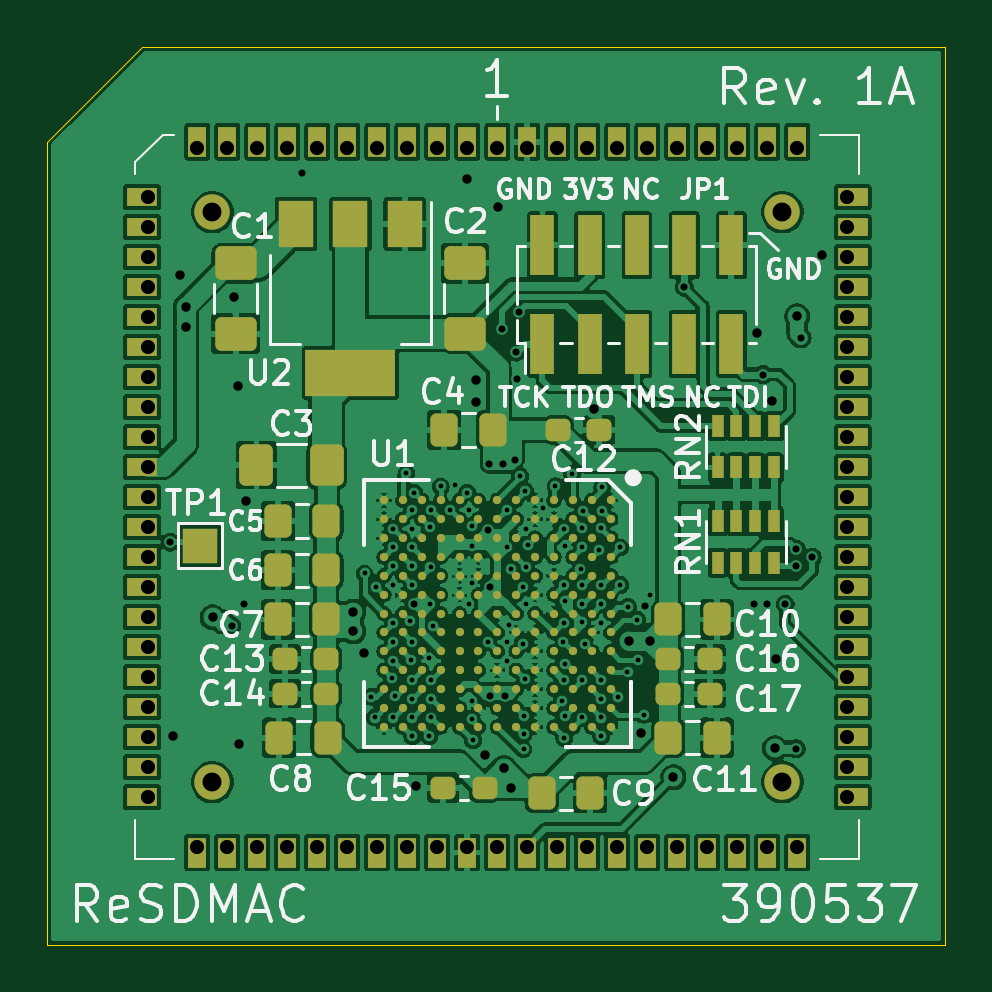
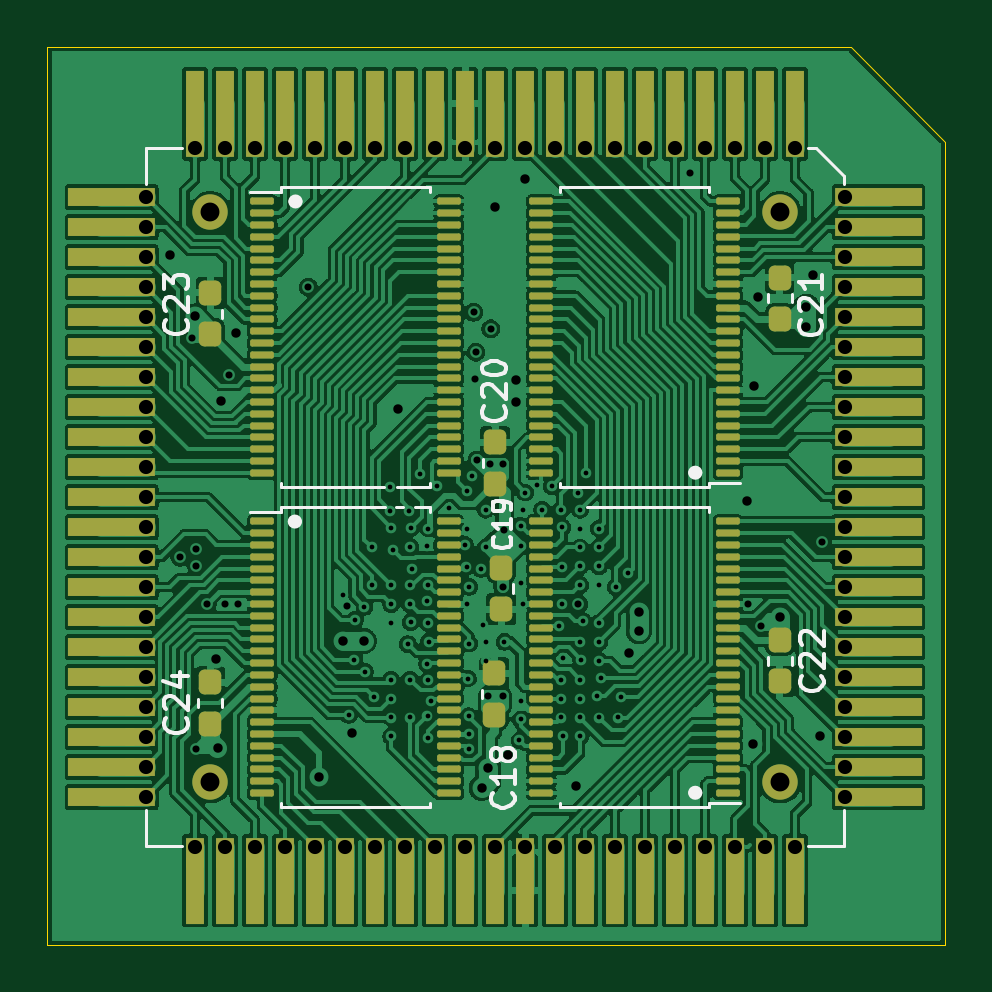
Circuit board: 13 layer files. Board 38.0 x 38.0 mm.
- bottom_copper: ReSDMAC-CuBottom.gbr (309652 bytes)
- inner_copper: ReSDMAC-CuIn1.gbr (193784 bytes)
- inner_copper: ReSDMAC-CuIn2.gbr (194286 bytes)
- top_copper: ReSDMAC-CuTop.gbr (310006 bytes)
- outline: ReSDMAC-EdgeCuts.gbr (730 bytes)
- bottom_mask: ReSDMAC-MaskBottom.gbr (11338 bytes)
- top_mask: ReSDMAC-MaskTop.gbr (10590 bytes)
- drill: ReSDMAC-NPTH.drl (265 bytes)
- drill: ReSDMAC-PTH.drl (4661 bytes)
- paste: ReSDMAC-PasteBottom.gbr (9002 bytes)
- paste: ReSDMAC-PasteTop.gbr (8173 bytes)
- bottom_silk: ReSDMAC-SilkBottom.gbr (28396 bytes)
- top_silk: ReSDMAC-SilkTop.gbr (67527 bytes)

=== bottom_copper: ReSDMAC-CuBottom.gbr (309652 bytes, source omitted) ===
=== inner_copper: ReSDMAC-CuIn1.gbr (193784 bytes, source omitted) ===
=== inner_copper: ReSDMAC-CuIn2.gbr (194286 bytes, source omitted) ===
=== top_copper: ReSDMAC-CuTop.gbr (310006 bytes, source omitted) ===
=== outline: ReSDMAC-EdgeCuts.gbr ===
%TF.GenerationSoftware,KiCad,Pcbnew,8.0.6*%
%TF.CreationDate,2025-04-08T14:13:57+02:00*%
%TF.ProjectId,ReSDMAC,52655344-4d41-4432-9e6b-696361645f70,rev?*%
%TF.SameCoordinates,Original*%
%TF.FileFunction,Profile,NP*%
%FSLAX46Y46*%
G04 Gerber Fmt 4.6, Leading zero omitted, Abs format (unit mm)*
G04 Created by KiCad (PCBNEW 8.0.6) date 2025-04-08 14:13:57*
%MOMM*%
%LPD*%
G01*
G04 APERTURE LIST*
%TA.AperFunction,Profile*%
%ADD10C,0.050000*%
%TD*%
G04 APERTURE END LIST*
D10*
X125397520Y-93402600D02*
X163397520Y-93402600D01*
X125397520Y-59402600D02*
X125397520Y-93402600D01*
X129397520Y-55402600D02*
X163397520Y-55402600D01*
X163397520Y-55402600D02*
X163397520Y-93402600D01*
X125397520Y-59402600D02*
X129397520Y-55402600D01*
M02*

=== bottom_mask: ReSDMAC-MaskBottom.gbr (11338 bytes, source omitted) ===
=== top_mask: ReSDMAC-MaskTop.gbr (10590 bytes, source omitted) ===
=== drill: ReSDMAC-NPTH.drl ===
M48
; DRILL file {KiCad 8.0.6} date 2025-04-08T14:13:57+0200
; FORMAT={-:-/ absolute / inch / decimal}
; #@! TF.CreationDate,2025-04-08T14:13:57+02:00
; #@! TF.GenerationSoftware,Kicad,Pcbnew,8.0.6
; #@! TF.FileFunction,NonPlated,1,4,NPTH
FMAT,2
INCH
%
G90
G05
M30

=== drill: ReSDMAC-PTH.drl ===
M48
; DRILL file {KiCad 8.0.6} date 2025-04-08T14:13:57+0200
; FORMAT={-:-/ absolute / inch / decimal}
; #@! TF.CreationDate,2025-04-08T14:13:57+02:00
; #@! TF.GenerationSoftware,Kicad,Pcbnew,8.0.6
; #@! TF.FileFunction,Plated,1,4,PTH
FMAT,2
INCH
; #@! TA.AperFunction,Plated,PTH,ViaDrill
T1C0.0079
; #@! TA.AperFunction,Plated,PTH,ViaDrill
T2C0.0118
; #@! TA.AperFunction,Plated,PTH,ViaDrill
T3C0.0157
; #@! TA.AperFunction,Plated,PTH,ComponentDrill
T4C0.0236
; #@! TA.AperFunction,Plated,PTH,ComponentDrill
T5C0.0315
%
G90
G05
T1
X5.4657Y-3.0584
X5.4771Y-3.2639
X5.4822Y-3.2985
X5.4853Y-3.0812
X5.5105Y-3.2324
X5.5137Y-2.9836
X5.5137Y-3.0151
X5.5137Y-3.0466
X5.5137Y-3.0781
X5.5137Y-3.141
X5.5137Y-3.1725
X5.5137Y-3.204
X5.5137Y-3.2985
X5.5164Y-3.2627
X5.5353Y-2.8914
X5.5408Y-3.1379
X5.5432Y-3.2021
X5.5452Y-2.9521
X5.5452Y-2.9836
X5.5452Y-3.0151
X5.5452Y-3.0466
X5.5452Y-3.0781
X5.5452Y-3.1725
X5.5452Y-3.2355
X5.5452Y-3.267
X5.5452Y-3.2985
X5.5452Y-3.33
X5.5483Y-2.9237
X5.5731Y-3.2001
X5.5735Y-3.33
X5.5747Y-2.9816
X5.5747Y-3.1096
X5.5755Y-3.0477
X5.5767Y-2.9521
X5.5767Y-3.2363
X5.5767Y-3.267
X5.5767Y-3.2985
X5.5802Y-3.1454
X5.5924Y-2.9135
X5.6082Y-2.9521
X5.6164Y-2.9107
X5.6365Y-2.9237
X5.6397Y-2.9521
X5.6397Y-3.1096
X5.644Y-2.9792
X5.6444Y-3.0119
X5.6444Y-3.0749
X5.6444Y-3.2702
X5.6444Y-3.3017
X5.6464Y-3.3367
X5.6712Y-3.1725
X5.7027Y-2.9521
X5.7027Y-3.0151
X5.7027Y-3.1725
X5.7027Y-3.204
X5.7066Y-3.145
X5.7101Y-3.0509
X5.7251Y-2.8966
X5.7298Y-3.1753
X5.7302Y-3.0808
X5.7306Y-3.2962
X5.7306Y-3.3513
X5.731Y-3.3261
X5.7322Y-3.2336
X5.7334Y-2.9214
X5.7342Y-2.9836
X5.7342Y-3.1096
X5.7345Y-3.047
X5.7373Y-3.0107
X5.7629Y-2.9493
X5.7838Y-2.9127
X5.7944Y-3.271
X5.7971Y-3.1725
X5.7979Y-2.9836
X5.7979Y-3.0781
X5.7979Y-3.141
X5.7979Y-3.2355
X5.7983Y-3.3328
X5.7995Y-3.2962
X5.7999Y-3.0123
X5.8003Y-3.1048
X5.8003Y-3.2088
X5.8113Y-2.8922
X5.8255Y-3.0505
X5.8275Y-2.9824
X5.8275Y-3.1399
X5.8286Y-3.0143
X5.8286Y-3.0781
X5.8286Y-3.1096
X5.8286Y-3.2355
X5.8286Y-3.2985
X5.8302Y-2.9536
X5.8322Y-3.1761
X5.8566Y-3.019
X5.8601Y-2.9828
X5.8601Y-3.0781
X5.8601Y-3.1096
X5.8601Y-3.1403
X5.8601Y-3.2355
X5.8601Y-3.267
X5.8601Y-3.2985
X5.8601Y-3.33
X5.8617Y-2.9147
X5.8617Y-2.9536
X5.8885Y-3.2639
X5.892Y-3.0151
X5.892Y-3.0777
X5.9038Y-3.2221
X5.9046Y-3.1143
X5.9204Y-3.1359
X5.9216Y-3.2021
X5.9306Y-3.2942
X5.9408Y-3.0942
T2
X5.1414Y-3.0062
X5.244Y-3.1458
X5.2653Y-3.1088
X5.3617Y-2.391
X5.5479Y-3.1096
X5.6712Y-2.9859
X5.6735Y-2.8765
X5.6739Y-3.0808
X5.6743Y-3.2623
X5.694Y-2.6509
X5.6956Y-2.8765
X5.6995Y-3.2623
X5.7168Y-2.8694
X5.7188Y-2.6895
X5.7204Y-2.7344
X5.7227Y-2.6229
X5.933Y-3.1135
X5.9983Y-2.5812
X6.1151Y-3.1094
X6.1298Y-2.7269
X6.1371Y-3.1094
X6.1664Y-3.1094
X6.1849Y-3.0178
X6.1849Y-3.0454
X6.1849Y-3.3505
X6.1928Y-2.6655
X6.2117Y-3.0316
T3
X5.1456Y-3.3296
X5.1574Y-2.5615
X5.1679Y-2.6137
X5.1679Y-2.6477
X5.2125Y-3.1316
X5.2479Y-2.5973
X5.2554Y-2.7454
X5.257Y-3.3434
X5.2672Y-2.9379
X5.4468Y-3.1221
X5.4471Y-3.1548
X5.4645Y-3.1907
X5.5519Y-3.4119
X5.6369Y-2.4013
X5.6515Y-2.7363
X5.6515Y-2.7733
X5.666Y-3.3607
X5.6873Y-2.4481
X5.6979Y-3.3828
X5.7094Y-3.4159
X5.8487Y-2.7847
X5.9058Y-3.171
X5.9259Y-3.3245
X5.9405Y-3.171
X5.9804Y-3.3977
X6.1192Y-2.6576
X6.1444Y-2.7706
X6.1495Y-3.3497
X6.1515Y-3.2013
X6.1865Y-2.63
X6.2282Y-2.5277
T4
X5.1044Y-2.4312
X5.1044Y-2.4812
X5.1044Y-2.5312
X5.1044Y-2.5812
X5.1044Y-2.6312
X5.1044Y-2.6812
X5.1044Y-2.7312
X5.1044Y-2.7812
X5.1044Y-2.8312
X5.1044Y-2.8812
X5.1044Y-2.9312
X5.1044Y-2.9812
X5.1044Y-3.0312
X5.1044Y-3.0812
X5.1044Y-3.1312
X5.1044Y-3.1812
X5.1044Y-3.2312
X5.1044Y-3.2812
X5.1044Y-3.3312
X5.1044Y-3.3812
X5.1044Y-3.4312
X5.1869Y-2.3487
X5.1869Y-3.5137
X5.2369Y-2.3487
X5.2369Y-3.5137
X5.2869Y-2.3487
X5.2869Y-3.5137
X5.3369Y-3.5137
X5.3369Y-2.3487
X5.3869Y-2.3487
X5.3869Y-3.5137
X5.4369Y-2.3487
X5.4369Y-3.5137
X5.4869Y-2.3487
X5.4869Y-3.5137
X5.5369Y-2.3487
X5.5369Y-3.5137
X5.5869Y-2.3487
X5.5869Y-3.5137
X5.6369Y-2.3487
X5.6369Y-3.5137
X5.6869Y-2.3487
X5.6869Y-3.5137
X5.7369Y-2.3487
X5.7369Y-3.5137
X5.7869Y-2.3487
X5.7869Y-3.5137
X5.8369Y-2.3487
X5.8369Y-3.5137
X5.8869Y-2.3487
X5.8869Y-3.5137
X5.9369Y-2.3487
X5.9369Y-3.5137
X5.9869Y-2.3487
X5.9869Y-3.5137
X6.0369Y-2.3487
X6.0369Y-3.5137
X6.0869Y-2.3487
X6.0869Y-3.5137
X6.1369Y-2.3487
X6.1369Y-3.5137
X6.1869Y-2.3487
X6.1869Y-3.5137
X6.2694Y-2.4312
X6.2694Y-2.4812
X6.2694Y-2.5312
X6.2694Y-2.5812
X6.2694Y-2.6312
X6.2694Y-2.6812
X6.2694Y-2.7312
X6.2694Y-2.7812
X6.2694Y-2.8312
X6.2694Y-2.8812
X6.2694Y-2.9312
X6.2694Y-2.9812
X6.2694Y-3.0312
X6.2694Y-3.0812
X6.2694Y-3.1312
X6.2694Y-3.1812
X6.2694Y-3.2312
X6.2694Y-3.2812
X6.2694Y-3.3312
X6.2694Y-3.3812
X6.2694Y-3.4312
T5
X5.2119Y-2.4562
X5.2119Y-3.4062
X6.1619Y-2.4562
X6.1619Y-3.4062
M30

=== paste: ReSDMAC-PasteBottom.gbr (9002 bytes, source omitted) ===
=== paste: ReSDMAC-PasteTop.gbr (8173 bytes, source omitted) ===
=== bottom_silk: ReSDMAC-SilkBottom.gbr (28396 bytes, source omitted) ===
=== top_silk: ReSDMAC-SilkTop.gbr (67527 bytes, source omitted) ===
